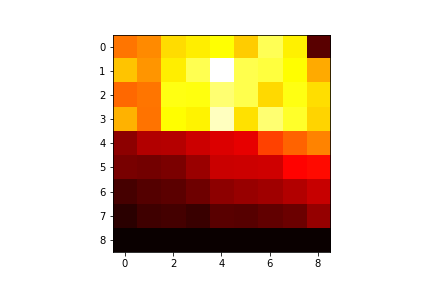

Source data for this figure (header and first rows):
2.680000000000000000e+02, 2.840000000000000000e+02, 3.450000000000000000e+02, 3.590000000000000000e+02, 3.710000000000000000e+02, 3.330000000000000000e+02, 4.130000000000000000e+02, 3.610000000000000000e+02, 5.900000000000000000e+01
3.270000000000000000e+02, 2.920000000000000000e+02, 3.590000000000000000e+02, 4.110000000000000000e+02, 4.970000000000000000e+02, 4.090000000000000000e+02, 4.010000000000000000e+02, 3.690000000000000000e+02, 3.080000000000000000e+02
2.600000000000000000e+02, 2.680000000000000000e+02, 3.790000000000000000e+02, 3.770000000000000000e+02, 4.270000000000000000e+02, 4.090000000000000000e+02, 3.420000000000000000e+02, 3.790000000000000000e+02, 3.460000000000000000e+02
3.130000000000000000e+02, 2.660000000000000000e+02, 3.690000000000000000e+02, 3.630000000000000000e+02, 4.650000000000000000e+02, 3.490000000000000000e+02, 4.270000000000000000e+02, 3.910000000000000000e+02, 3.390000000000000000e+02
9.800000000000000000e+01, 1.260000000000000000e+02, 1.280000000000000000e+02, 1.450000000000000000e+02, 1.570000000000000000e+02, 1.650000000000000000e+02, 2.310000000000000000e+02, 2.560000000000000000e+02, 2.780000000000000000e+02
8.200000000000000000e+01, 7.800000000000000000e+01, 8.400000000000000000e+01, 1.070000000000000000e+02, 1.420000000000000000e+02, 1.450000000000000000e+02, 1.470000000000000000e+02, 1.830000000000000000e+02, 1.900000000000000000e+02
4.500000000000000000e+01, 5.600000000000000000e+01, 6.200000000000000000e+01, 7.500000000000000000e+01, 9.800000000000000000e+01, 1.050000000000000000e+02, 1.110000000000000000e+02, 1.260000000000000000e+02, 1.400000000000000000e+02
2.500000000000000000e+01, 4.000000000000000000e+01, 4.300000000000000000e+01, 3.600000000000000000e+01, 6.000000000000000000e+01, 5.800000000000000000e+01, 6.600000000000000000e+01, 7.200000000000000000e+01, 1.030000000000000000e+02
0.000000000000000000e+00, 0.000000000000000000e+00, 0.000000000000000000e+00, 0.000000000000000000e+00, 0.000000000000000000e+00, 0.000000000000000000e+00, 0.000000000000000000e+00, 0.000000000000000000e+00, 0.000000000000000000e+00
